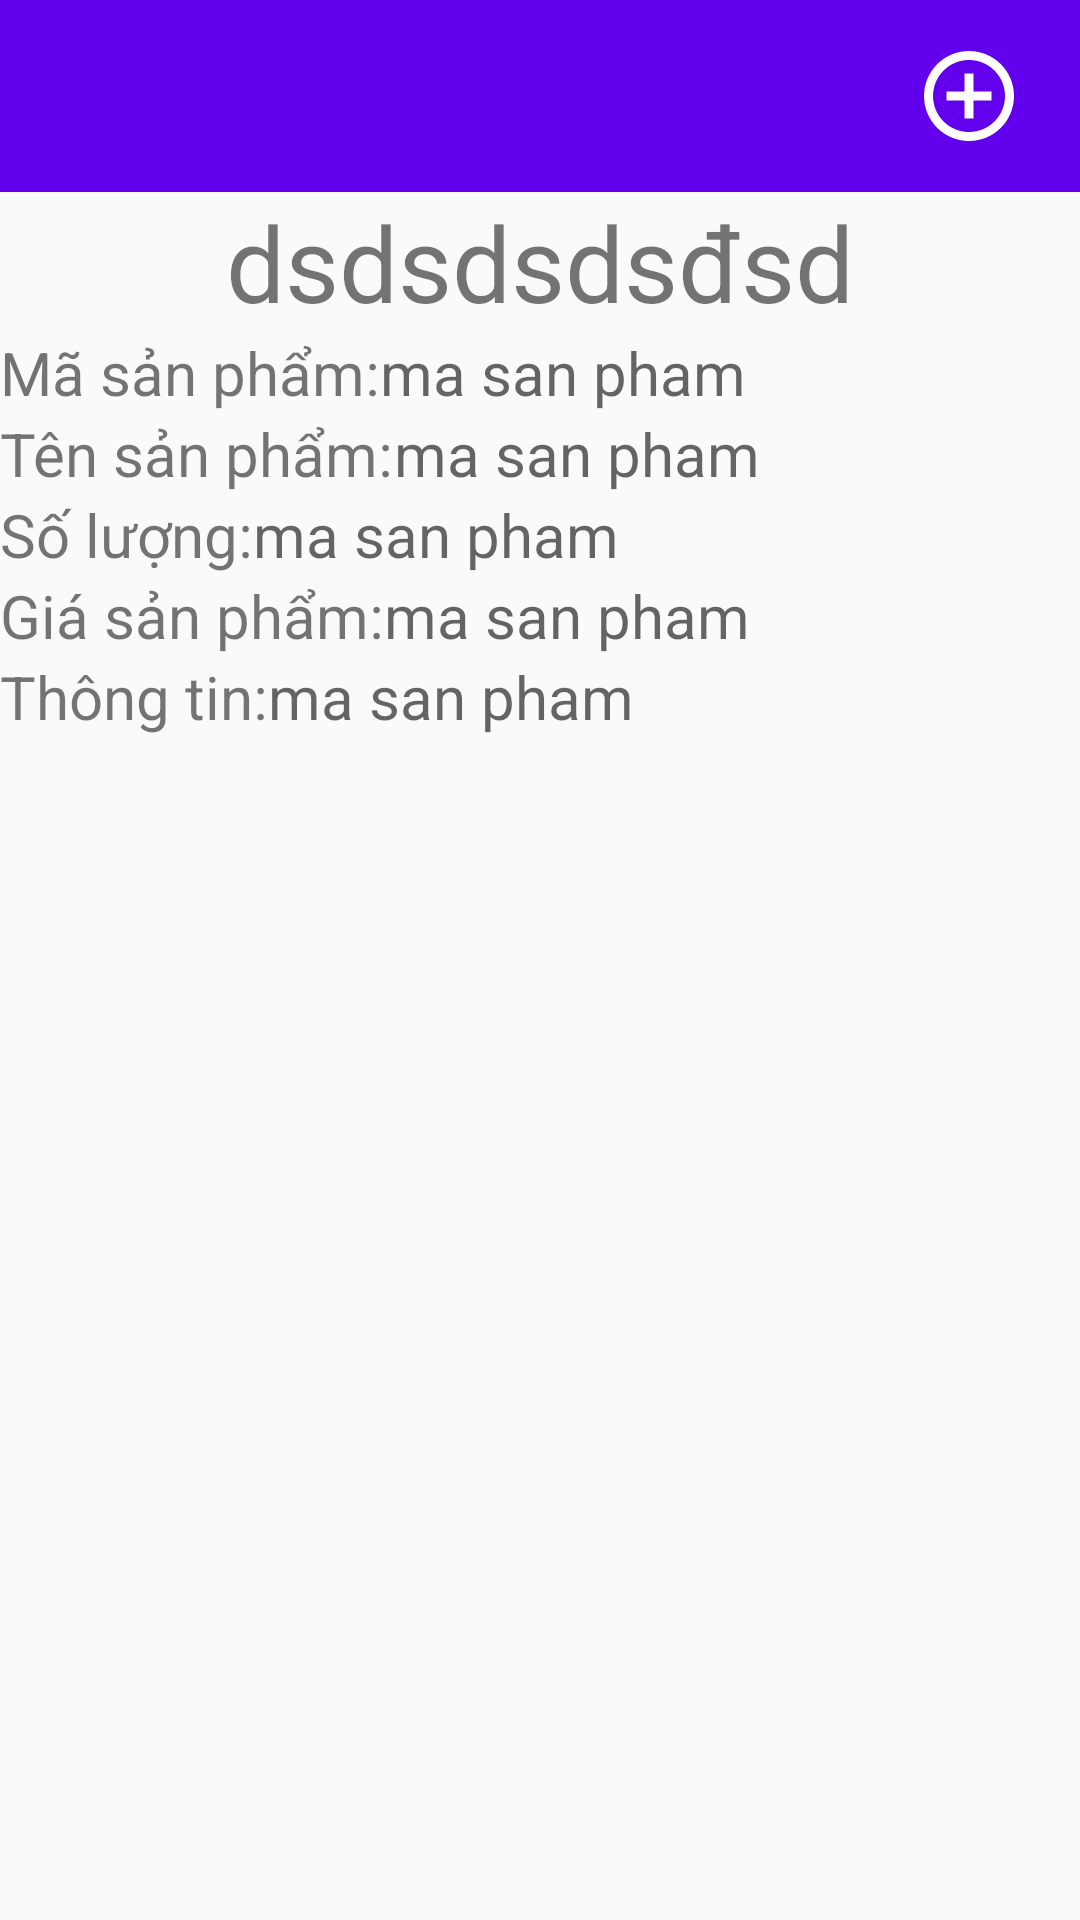

Android layout source for this screen:
<!-- AndroidManifest.xml: application theme AppTheme -->
<!-- res/layout/activity_detail_product_context_menu.xml -->
<?xml version="1.0" encoding="utf-8"?>
<LinearLayout xmlns:android="http://schemas.android.com/apk/res/android"
    xmlns:app="http://schemas.android.com/apk/res-auto"
    xmlns:tools="http://schemas.android.com/tools"
    android:layout_width="match_parent"
    android:layout_height="match_parent"
    android:orientation="vertical"
    android:weightSum="10">


    <LinearLayout
        android:layout_width="match_parent"
        android:layout_height="match_parent"
        android:layout_weight="9"
        android:background="@color/colorPrimary"
        android:orientation="horizontal"

        android:theme="@style/AppTheme.Toolbar">

        <ImageButton
            android:id="@+id/imgTroVe"
            android:layout_width="wrap_content"
            android:layout_height="match_parent"
            android:layout_marginLeft="5dp"
            android:layout_marginRight="300dp"
            android:background="@android:color/transparent"
            android:scaleType="center"
            android:src="@drawable/outline_arrow_back_24" />

        <ImageButton
            android:id="@+id/imgBtnAdd"
            android:layout_width="wrap_content"
            android:layout_height="match_parent"

            android:background="@android:color/transparent"
            android:scaleType="center"
            android:src="@drawable/baseline_add_circle_outline_24" />
    </LinearLayout>


    <LinearLayout
        android:layout_width="match_parent"
        android:layout_height="match_parent"
        android:layout_weight="1"

        android:orientation="vertical"
        android:weightSum="8"
        android:theme="@style/AppTheme.Toolbar">
        <TextView
            android:layout_width="wrap_content"
            android:layout_height="wrap_content"
            android:id="@+id/tvTiTle"
            android:layout_gravity="center"
            android:textSize="35dp"
            android:text="dsdsdsdsđsd"/>
        <LinearLayout
            android:layout_width="wrap_content"
            android:layout_height="wrap_content"
            android:orientation="horizontal"
            android:weightSum="10">
            <TextView
                android:layout_width="match_parent"
                android:layout_height="wrap_content"
                android:text="Mã sản phẩm:"
                android:textSize="20dp"
                android:layout_weight="6"/>
            <TextView
                android:id="@+id/tvMaSP"
                android:layout_width="match_parent"
                android:layout_height="wrap_content"
                android:textSize="20dp"
                android:hint="ma san pham"
                android:layout_weight="4"/>
        </LinearLayout>
        <LinearLayout
            android:layout_width="wrap_content"
            android:layout_height="wrap_content"
            android:orientation="horizontal"
            android:weightSum="10">
            <TextView
                android:layout_width="match_parent"
                android:layout_height="wrap_content"
                android:text="Tên sản phẩm:"
                android:textSize="20dp"
                android:layout_weight="6"/>
            <TextView
                android:id="@+id/tvTenSanPham"
                android:layout_width="match_parent"
                android:layout_height="wrap_content"
                android:textSize="20dp"
                android:hint="ma san pham"
                android:layout_weight="4"/>
        </LinearLayout>
        <LinearLayout
            android:layout_width="wrap_content"
            android:layout_height="wrap_content"
            android:orientation="horizontal"
            android:weightSum="10">
            <TextView
                android:layout_width="match_parent"
                android:layout_height="wrap_content"
                android:text="Số lượng:"
                android:textSize="20dp"
                android:layout_weight="6"/>
            <TextView
                android:id="@+id/tvSoLuong"
                android:layout_width="match_parent"
                android:layout_height="wrap_content"
                android:textSize="20dp"
                android:hint="ma san pham"
                android:layout_weight="4"/>
        </LinearLayout>
        <LinearLayout
            android:layout_width="wrap_content"
            android:layout_height="wrap_content"
            android:orientation="horizontal"
            android:weightSum="10">
            <TextView
                android:layout_width="match_parent"
                android:layout_height="wrap_content"
                android:text="Giá sản phẩm:"
                android:textSize="20dp"
                android:layout_weight="6"/>
            <TextView
                android:id="@+id/tvGia"
                android:layout_width="match_parent"
                android:layout_height="wrap_content"
                android:textSize="20dp"
                android:hint="ma san pham"
                android:layout_weight="4"/>
        </LinearLayout>
        <LinearLayout
            android:layout_width="wrap_content"
            android:layout_height="wrap_content"
            android:orientation="horizontal"
            android:weightSum="10">
            <TextView
                android:layout_width="match_parent"
                android:layout_height="wrap_content"
                android:text="Thông tin:"
                android:textSize="20dp"
                android:layout_weight="6"/>
            <TextView
                android:id="@+id/tvThongTin"
                android:layout_width="match_parent"
                android:layout_height="wrap_content"
                android:textSize="20dp"
                android:hint="ma san pham"
                android:layout_weight="4"/>
        </LinearLayout>

    </LinearLayout>
</LinearLayout>
<!-- resources referenced by this layout -->
<resources>
  <color name="colorPrimary">#6200EE</color>
  <!-- drawable baseline_add_circle_outline_24 (drawable) -->
  <vector xmlns:android="http://schemas.android.com/apk/res/android"
          android:width="36dp"
          android:height="36dp"
          android:viewportWidth="24.0"
          android:viewportHeight="24.0"
          android:tint="@android:color/white">
      <path
          android:fillColor="@android:color/white"
          android:pathData="M13,7h-2v4L7,11v2h4v4h2v-4h4v-2h-4L13,7zM12,2C6.48,2 2,6.48 2,12s4.48,10 10,10 10,-4.48 10,-10S17.52,2 12,2zM12,20c-4.41,0 -8,-3.59 -8,-8s3.59,-8 8,-8 8,3.59 8,8 -3.59,8 -8,8z"/>
  </vector>
  <style name="AppTheme.Toolbar" parent="AppTheme">
          <item name="android:textColorPrimary">@color/textWhite</item>
          <item name="android:textColorSecondary">@color/textWhite</item>
      </style>
  <style name="AppTheme" parent="AppTheme.Base">
          <item name="android:windowContentTransitions">true</item>
          <item name="android:windowAllowEnterTransitionOverlap">true</item>
          <item name="android:windowAllowReturnTransitionOverlap">true</item>
          <item name="android:windowSharedElementEnterTransition">@android:transition/move</item>
          <item name="android:windowSharedElementExitTransition">@android:transition/move</item>
      </style>
  <color name="textWhite">#ffffff</color>
  <style name="AppTheme.Base" parent="Theme.AppCompat.Light.NoActionBar">
          
          <item name="windowNoTitle">true</item>
          <item name="windowActionBar">true</item>
          <item name="colorPrimary">@color/colorPrimary</item>
          <item name="colorPrimaryDark">@color/colorPrimaryDark</item>
          <item name="colorAccent">@color/colorAccent</item>
  
      </style>
  <color name="colorPrimaryDark">#3700B3</color>
  <color name="colorAccent">#B00020</color>
</resources>
